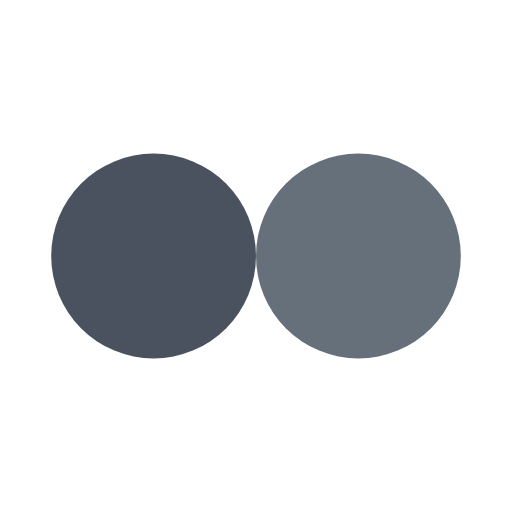
t = 0.00 s
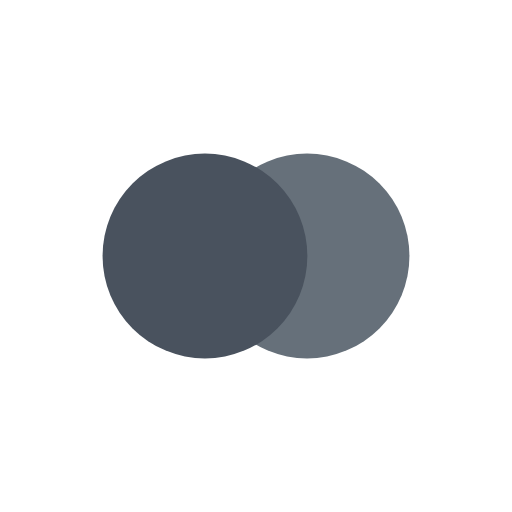
t = 0.16 s
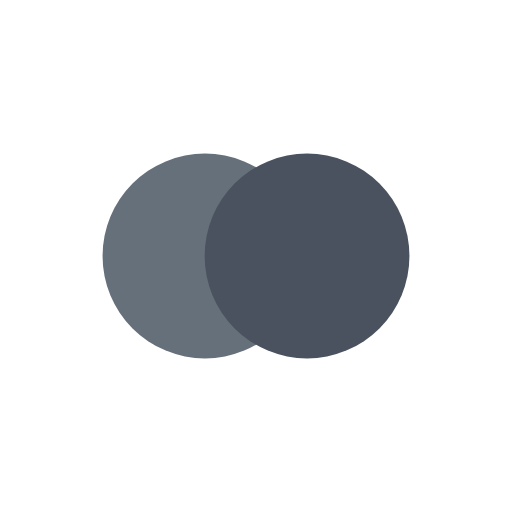
t = 0.49 s
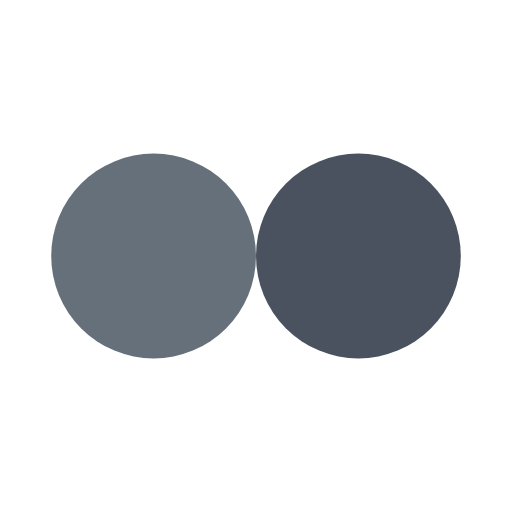
t = 0.65 s
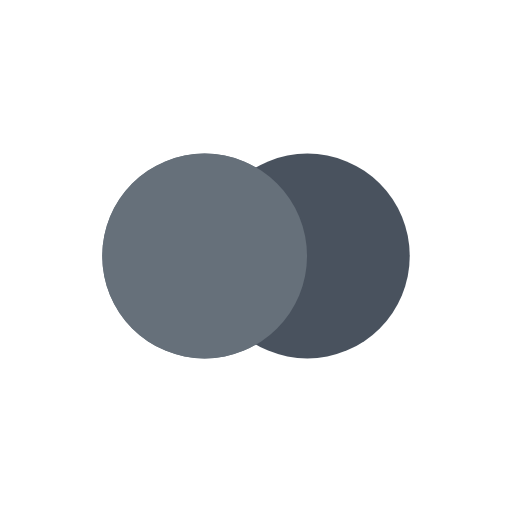
t = 0.81 s
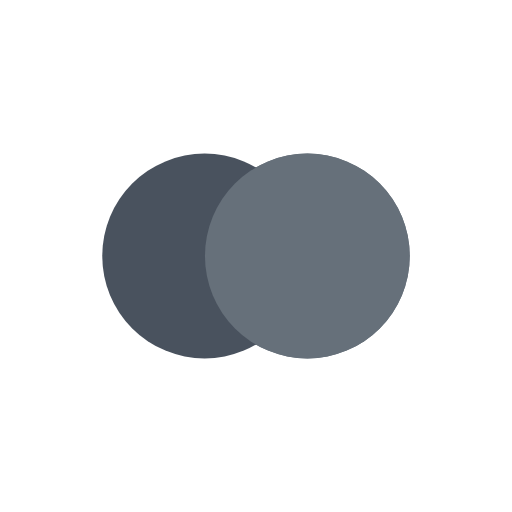
t = 1.14 s

The animated SVG that drew these frames (rendered in a browser with its animation timeline set to each time). Animation: 4 SMIL elements (animate=4); one cycle of 1.30 s, repeats indefinitely.

<svg width="200px"  height="200px"  xmlns="http://www.w3.org/2000/svg" viewBox="0 0 100 100" preserveAspectRatio="xMidYMid" class="lds-flickr" style="background: none;"><circle ng-attr-cx="{{config.cx1}}" cy="50" ng-attr-fill="{{config.c1}}" ng-attr-r="{{config.radius}}" cx="60.7692" fill="#66707a" r="20"><animate attributeName="cx" calcMode="linear" values="30;70;30" keyTimes="0;0.5;1" dur="1.3" begin="-0.65s" repeatCount="indefinite"></animate></circle><circle ng-attr-cx="{{config.cx2}}" cy="50" ng-attr-fill="{{config.c2}}" ng-attr-r="{{config.radius}}" cx="39.2308" fill="#49525e" r="20"><animate attributeName="cx" calcMode="linear" values="30;70;30" keyTimes="0;0.5;1" dur="1.3" begin="0s" repeatCount="indefinite"></animate></circle><circle ng-attr-cx="{{config.cx1}}" cy="50" ng-attr-fill="{{config.c1}}" ng-attr-r="{{config.radius}}" cx="60.7692" fill="#66707a" r="20"><animate attributeName="cx" calcMode="linear" values="30;70;30" keyTimes="0;0.5;1" dur="1.3" begin="-0.65s" repeatCount="indefinite"></animate><animate attributeName="fill-opacity" values="0;0;1;1" calcMode="discrete" keyTimes="0;0.499;0.5;1" ng-attr-dur="{{config.speed}}s" repeatCount="indefinite" dur="1.3s"></animate></circle></svg>